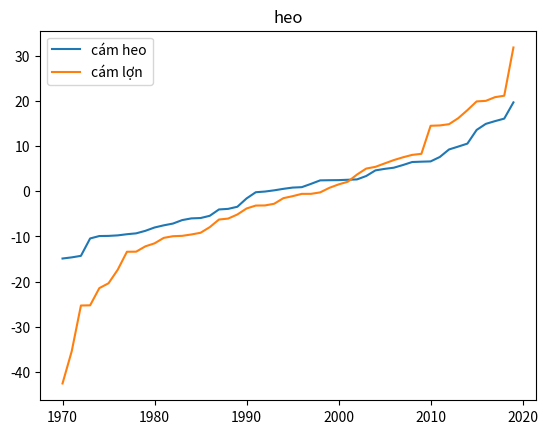

This chart was generated by the following Python code:
import numpy as np
from matplotlib import pyplot as plt

ys =9 * np.random.randn(50)

for i in range(len(ys)):
    for j in range(i):
        if ys[i] < ys[j]:
            tmp = ys[i]
            ys[i] = ys[j]
            ys[j] = tmp

ya = np.random.randn(50) * 15

for i in range(len(ya)):
    for j in range(i):
        if ya[i] < ya[j]:
            tmp = ya[i]
            ya[i] = ya[j]
            ya[j] = tmp

x = [x for x in range(1970, 2020)]




plt.plot(x, ys, label='cám heo')
plt.plot(x, ya, label='cám lợn')

#plt.fill_between(x, ys, 197, where=(ys > 195), facecolor='r', alpha=0)
plt.legend()

plt.title("heo")
plt.show()




